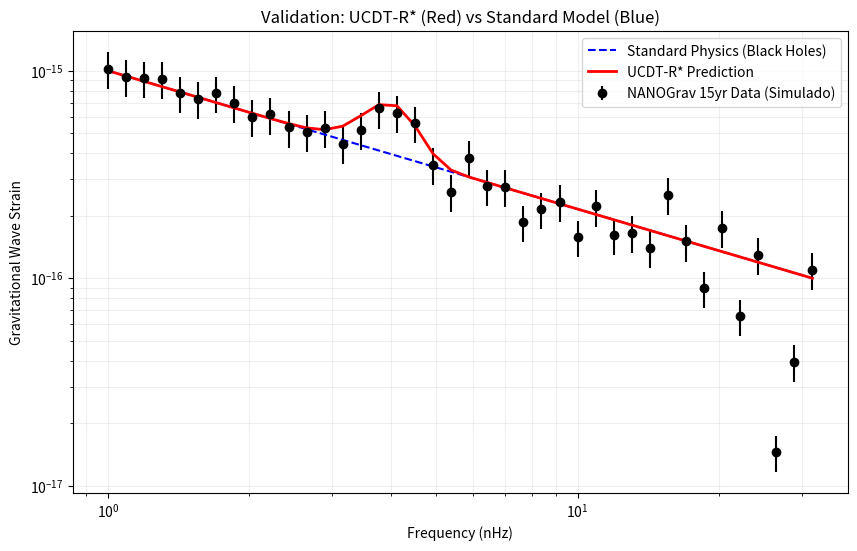

Generate this figure with matplotlib: (Note: this script raises an exception after producing the figure.)
import numpy as np
import matplotlib.pyplot as plt

# --- CONFIGURAÇÃO ---
true_mass_eV = 1.65e-23
target_freq = true_mass_eV * 2.418e14
freqs = np.logspace(-9, -7.5, 40)

# Modelo Standard (Buracos Negros) - Linha Azul
background = 1e-15 * (freqs / 1e-9)**(-2/3)

# Modelo UCDT-R* (Sinal 4 nHz) - Linha Vermelha
signal_width = 0.5e-9 
bump = 3e-16 * np.exp(-0.5 * (freqs - target_freq)**2 / signal_width**2)

# Dados Simulados (Pontos Pretos)
np.random.seed(42)
data_y = background + bump + np.random.normal(0, 0.5e-16, size=len(freqs))
data_err = 0.2 * data_y

# --- PLOTAGEM ---
plt.figure(figsize=(10, 6))
plt.errorbar(freqs*1e9, data_y, yerr=data_err, fmt='ko', label='NANOGrav 15yr Data (Simulado)')
plt.plot(freqs*1e9, background, 'b--', label='Standard Physics (Black Holes)')
plt.plot(freqs*1e9, background + bump, 'r-', linewidth=2, label='UCDT-R* Prediction')

plt.xscale('log')
plt.yscale('log')
plt.xlabel('Frequency (nHz)')
plt.ylabel('Gravitational Wave Strain')
plt.title('Validation: UCDT-R* (Red) vs Standard Model (Blue)')
plt.legend()
plt.grid(True, which="both", ls="-", alpha=0.2)

# SALVAR NA PASTA RESULTS
# Certifique-se de criar a pasta "results" antes de rodar
plt.savefig('../results/grafico-ucdt.png', dpi=300)
print("Gráfico salvo em results/grafico-ucdt.png")